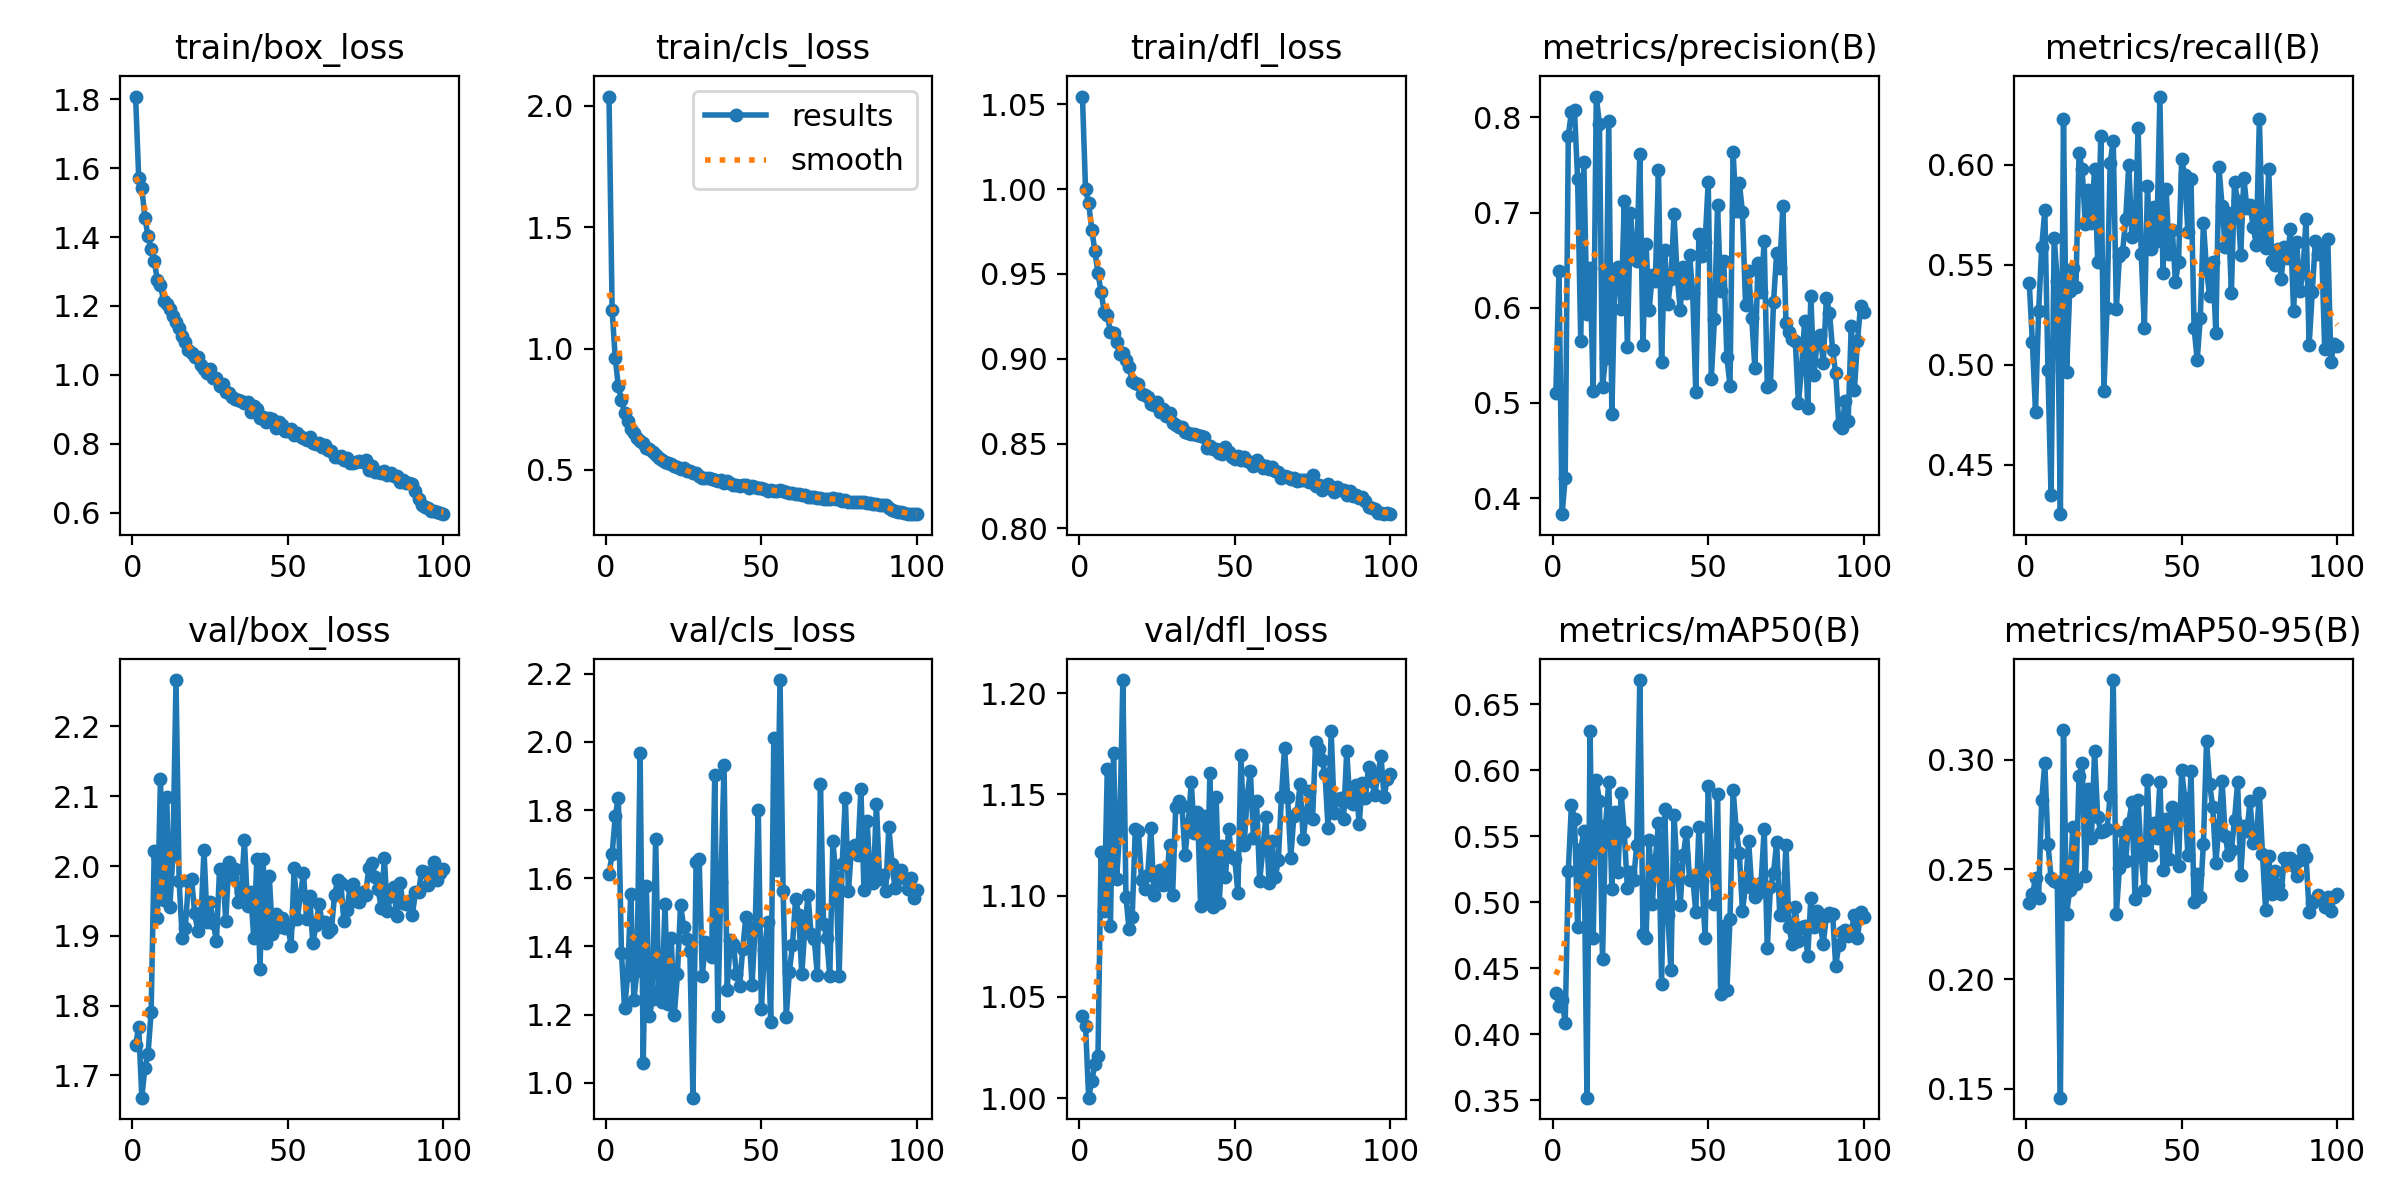

The data file committed next to this chart (first rows):
epoch, time, train/box_loss, train/cls_loss, train/dfl_loss, metrics/precision(B), metrics/recall(B), metrics/mAP50(B), metrics/mAP50-95(B), val/box_loss, val/cls_loss, val/dfl_loss, lr/pg0, lr/pg1, lr/pg2
1, 86.83, 1.807, 2.038, 1.055, 0.5101, 0.5407, 0.4309, 0.2348, 1.743, 1.614, 1.041, 0.0004143, 0.0004143, 0.0004143
2, 139.5, 1.573, 1.16, 0.9998, 0.6388, 0.5112, 0.4211, 0.2386, 1.769, 1.67, 1.036, 0.0008227, 0.0008227, 0.0008227
3, 192.6, 1.542, 0.9604, 0.9918, 0.3832, 0.4766, 0.4255, 0.2459, 1.668, 1.781, 1, 0.001223, 0.001223, 0.001223
4, 243.5, 1.456, 0.844, 0.9762, 0.4208, 0.5267, 0.4086, 0.2371, 1.711, 1.836, 1.009, 0.001213, 0.001213, 0.001213
5, 296.5, 1.402, 0.7882, 0.9636, 0.7804, 0.559, 0.5235, 0.2818, 1.73, 1.382, 1.017, 0.0012, 0.0012, 0.0012
6, 349.2, 1.364, 0.7334, 0.9505, 0.8058, 0.5775, 0.5733, 0.2984, 1.791, 1.219, 1.021, 0.001188, 0.001188, 0.001188
7, 400.2, 1.331, 0.7018, 0.9395, 0.8072, 0.4974, 0.5633, 0.2616, 2.021, 1.315, 1.122, 0.001176, 0.001176, 0.001176
8, 452.2, 1.276, 0.6703, 0.9278, 0.7351, 0.4348, 0.4808, 0.2463, 1.926, 1.555, 1.093, 0.001163, 0.001163, 0.001163
9, 505.2, 1.262, 0.6522, 0.926, 0.5655, 0.5636, 0.54, 0.2446, 2.125, 1.244, 1.163, 0.001151, 0.001151, 0.001151
10, 557.3, 1.214, 0.6298, 0.9155, 0.753, 0.5421, 0.5537, 0.2444, 1.951, 1.329, 1.085, 0.001139, 0.001139, 0.001139
11, 608.8, 1.207, 0.6175, 0.9149, 0.593, 0.4254, 0.3518, 0.1459, 2.099, 1.966, 1.17, 0.001126, 0.001126, 0.001126
12, 661.6, 1.191, 0.6105, 0.9101, 0.6414, 0.6228, 0.6298, 0.3134, 1.941, 1.057, 1.108, 0.001114, 0.001114, 0.001114
13, 713.6, 1.17, 0.5923, 0.9029, 0.5122, 0.4967, 0.4727, 0.2296, 2.014, 1.577, 1.133, 0.001102, 0.001102, 0.001102
14, 764.2, 1.153, 0.587, 0.9036, 0.8218, 0.5369, 0.5925, 0.2407, 2.267, 1.197, 1.206, 0.001089, 0.001089, 0.001089
15, 816.4, 1.136, 0.5721, 0.8994, 0.7933, 0.5487, 0.5768, 0.2695, 1.978, 1.245, 1.099, 0.001077, 0.001077, 0.001077
16, 868.6, 1.112, 0.5599, 0.8952, 0.517, 0.5389, 0.4566, 0.2432, 1.896, 1.716, 1.084, 0.001064, 0.001064, 0.001064
17, 919.2, 1.095, 0.549, 0.887, 0.5473, 0.6057, 0.5585, 0.2927, 1.912, 1.271, 1.09, 0.001052, 0.001052, 0.001052
18, 970.7, 1.072, 0.5395, 0.8857, 0.7962, 0.5979, 0.5912, 0.2983, 1.978, 1.238, 1.133, 0.00104, 0.00104, 0.00104
19, 1022, 1.063, 0.5336, 0.8851, 0.4885, 0.5704, 0.5101, 0.247, 1.981, 1.525, 1.132, 0.001027, 0.001027, 0.001027
20, 1074, 1.053, 0.5281, 0.8793, 0.633, 0.5873, 0.5682, 0.2868, 1.933, 1.231, 1.108, 0.001015, 0.001015, 0.001015
21, 1125, 1.051, 0.5247, 0.8789, 0.643, 0.5709, 0.5231, 0.2645, 1.906, 1.424, 1.103, 0.001002, 0.001002, 0.001002
22, 1177, 1.029, 0.5146, 0.8776, 0.5986, 0.5981, 0.5824, 0.304, 1.923, 1.199, 1.11, 0.0009901, 0.0009901, 0.0009901
23, 1229, 1.017, 0.5111, 0.873, 0.7126, 0.5515, 0.5529, 0.2739, 2.023, 1.318, 1.133, 0.0009778, 0.0009778, 0.0009778
24, 1280, 1.006, 0.5056, 0.8729, 0.5587, 0.6147, 0.5107, 0.267, 1.92, 1.522, 1.1, 0.0009654, 0.0009654, 0.0009654
25, 1332, 1.016, 0.5079, 0.8743, 0.6996, 0.4871, 0.5227, 0.2673, 1.948, 1.458, 1.111, 0.000953, 0.000953, 0.000953
26, 1384, 0.9917, 0.4952, 0.8687, 0.6554, 0.5285, 0.5165, 0.2682, 1.918, 1.421, 1.113, 0.0009406, 0.0009406, 0.0009406
27, 1435, 0.9921, 0.4937, 0.8704, 0.6495, 0.6007, 0.5433, 0.2836, 1.892, 1.385, 1.106, 0.0009283, 0.0009283, 0.0009283
28, 1487, 0.967, 0.4856, 0.8661, 0.7611, 0.6121, 0.6683, 0.3363, 1.996, 0.9568, 1.106, 0.0009159, 0.0009159, 0.0009159
29, 1540, 0.9742, 0.4888, 0.8679, 0.5614, 0.5281, 0.476, 0.2297, 1.993, 1.646, 1.125, 0.0009035, 0.0009035, 0.0009035
30, 1590, 0.9496, 0.4742, 0.8623, 0.6672, 0.5544, 0.4728, 0.2508, 1.921, 1.655, 1.101, 0.0008911, 0.0008911, 0.0008911
31, 1642, 0.9483, 0.4678, 0.8611, 0.5979, 0.5564, 0.5468, 0.267, 2.006, 1.314, 1.144, 0.0008787, 0.0008787, 0.0008787
32, 1695, 0.9347, 0.4683, 0.8597, 0.6339, 0.5728, 0.4989, 0.254, 1.984, 1.412, 1.147, 0.0008664, 0.0008664, 0.0008664
33, 1746, 0.9306, 0.4652, 0.8596, 0.6285, 0.6, 0.5323, 0.2712, 1.995, 1.398, 1.144, 0.000854, 0.000854, 0.000854
34, 1798, 0.9275, 0.4637, 0.8566, 0.7448, 0.5639, 0.5597, 0.2807, 1.949, 1.369, 1.12, 0.0008416, 0.0008416, 0.0008416
35, 1851, 0.9231, 0.46, 0.8562, 0.5427, 0.5653, 0.438, 0.2367, 1.962, 1.902, 1.135, 0.0008293, 0.0008293, 0.0008293
36, 1903, 0.9173, 0.4564, 0.8558, 0.6602, 0.6184, 0.5707, 0.2817, 2.037, 1.198, 1.156, 0.0008169, 0.0008169, 0.0008169
37, 1955, 0.9204, 0.459, 0.8554, 0.6036, 0.5556, 0.4899, 0.256, 1.943, 1.59, 1.131, 0.0008045, 0.0008045, 0.0008045
38, 2008, 0.8931, 0.4462, 0.855, 0.6307, 0.5185, 0.4485, 0.2406, 1.962, 1.933, 1.141, 0.0007921, 0.0007921, 0.0007921
39, 2062, 0.911, 0.4526, 0.8544, 0.698, 0.5893, 0.5662, 0.291, 1.897, 1.273, 1.095, 0.0007797, 0.0007797, 0.0007797
40, 2115, 0.8999, 0.4478, 0.8538, 0.6341, 0.5578, 0.5252, 0.2566, 2.009, 1.419, 1.139, 0.0007674, 0.0007674, 0.0007674
41, 2167, 0.8755, 0.4397, 0.8476, 0.5976, 0.579, 0.4977, 0.2713, 1.852, 1.407, 1.098, 0.000755, 0.000755, 0.000755
42, 2220, 0.8778, 0.4378, 0.8484, 0.6428, 0.562, 0.5359, 0.2642, 2.01, 1.319, 1.161, 0.0007426, 0.0007426, 0.0007426
43, 2273, 0.8636, 0.4359, 0.8465, 0.6153, 0.6341, 0.5531, 0.2898, 1.889, 1.285, 1.095, 0.0007302, 0.0007302, 0.0007302
44, 2323, 0.8746, 0.4371, 0.8469, 0.6553, 0.5459, 0.5169, 0.2496, 1.986, 1.391, 1.149, 0.0007179, 0.0007179, 0.0007179
45, 2376, 0.8723, 0.4361, 0.8445, 0.6159, 0.5878, 0.5191, 0.2732, 1.902, 1.487, 1.097, 0.0007055, 0.0007055, 0.0007055
46, 2429, 0.8456, 0.4259, 0.8441, 0.5115, 0.5556, 0.4923, 0.2548, 1.931, 1.444, 1.125, 0.0006931, 0.0006931, 0.0006931
47, 2481, 0.8641, 0.4323, 0.8481, 0.6776, 0.5672, 0.5573, 0.2782, 1.913, 1.288, 1.109, 0.0006808, 0.0006808, 0.0006808
48, 2532, 0.8559, 0.4315, 0.845, 0.6543, 0.5416, 0.5157, 0.2756, 1.925, 1.458, 1.133, 0.0006684, 0.0006684, 0.0006684
49, 2585, 0.8384, 0.425, 0.8418, 0.6692, 0.5514, 0.4729, 0.2515, 1.911, 1.8, 1.119, 0.000656, 0.000656, 0.000656
50, 2637, 0.8378, 0.4239, 0.8411, 0.7323, 0.6028, 0.5879, 0.2952, 1.915, 1.217, 1.118, 0.0006436, 0.0006436, 0.0006436
51, 2688, 0.8441, 0.4227, 0.8428, 0.5256, 0.5949, 0.5352, 0.2825, 1.885, 1.389, 1.101, 0.0006312, 0.0006312, 0.0006312
52, 2742, 0.8269, 0.415, 0.8405, 0.5879, 0.5665, 0.4984, 0.2567, 1.996, 1.471, 1.169, 0.0006189, 0.0006189, 0.0006189
53, 2795, 0.8321, 0.4179, 0.8422, 0.7079, 0.5929, 0.5823, 0.2949, 1.924, 1.178, 1.125, 0.0006065, 0.0006065, 0.0006065
54, 2848, 0.8239, 0.4141, 0.8397, 0.6174, 0.5186, 0.4303, 0.2349, 1.958, 2.011, 1.149, 0.0005941, 0.0005941, 0.0005941
55, 2899, 0.8169, 0.4141, 0.8392, 0.6493, 0.5024, 0.4816, 0.248, 1.99, 1.623, 1.162, 0.0005818, 0.0005818, 0.0005818
56, 2951, 0.8125, 0.4163, 0.837, 0.5484, 0.5236, 0.4336, 0.2373, 1.924, 2.181, 1.129, 0.0005694, 0.0005694, 0.0005694
57, 3003, 0.8207, 0.412, 0.84, 0.518, 0.571, 0.4869, 0.2617, 1.956, 1.562, 1.147, 0.000557, 0.000557, 0.000557
58, 3055, 0.8027, 0.4083, 0.838, 0.7634, 0.5475, 0.5851, 0.3083, 1.889, 1.194, 1.107, 0.0005446, 0.0005446, 0.0005446
59, 3107, 0.8008, 0.4056, 0.8354, 0.7014, 0.5345, 0.5554, 0.289, 1.915, 1.326, 1.123, 0.0005322, 0.0005322, 0.0005322
60, 3159, 0.8013, 0.4031, 0.8367, 0.7313, 0.5516, 0.5371, 0.2783, 1.945, 1.403, 1.139, 0.0005199, 0.0005199, 0.0005199
... 40 more rows
